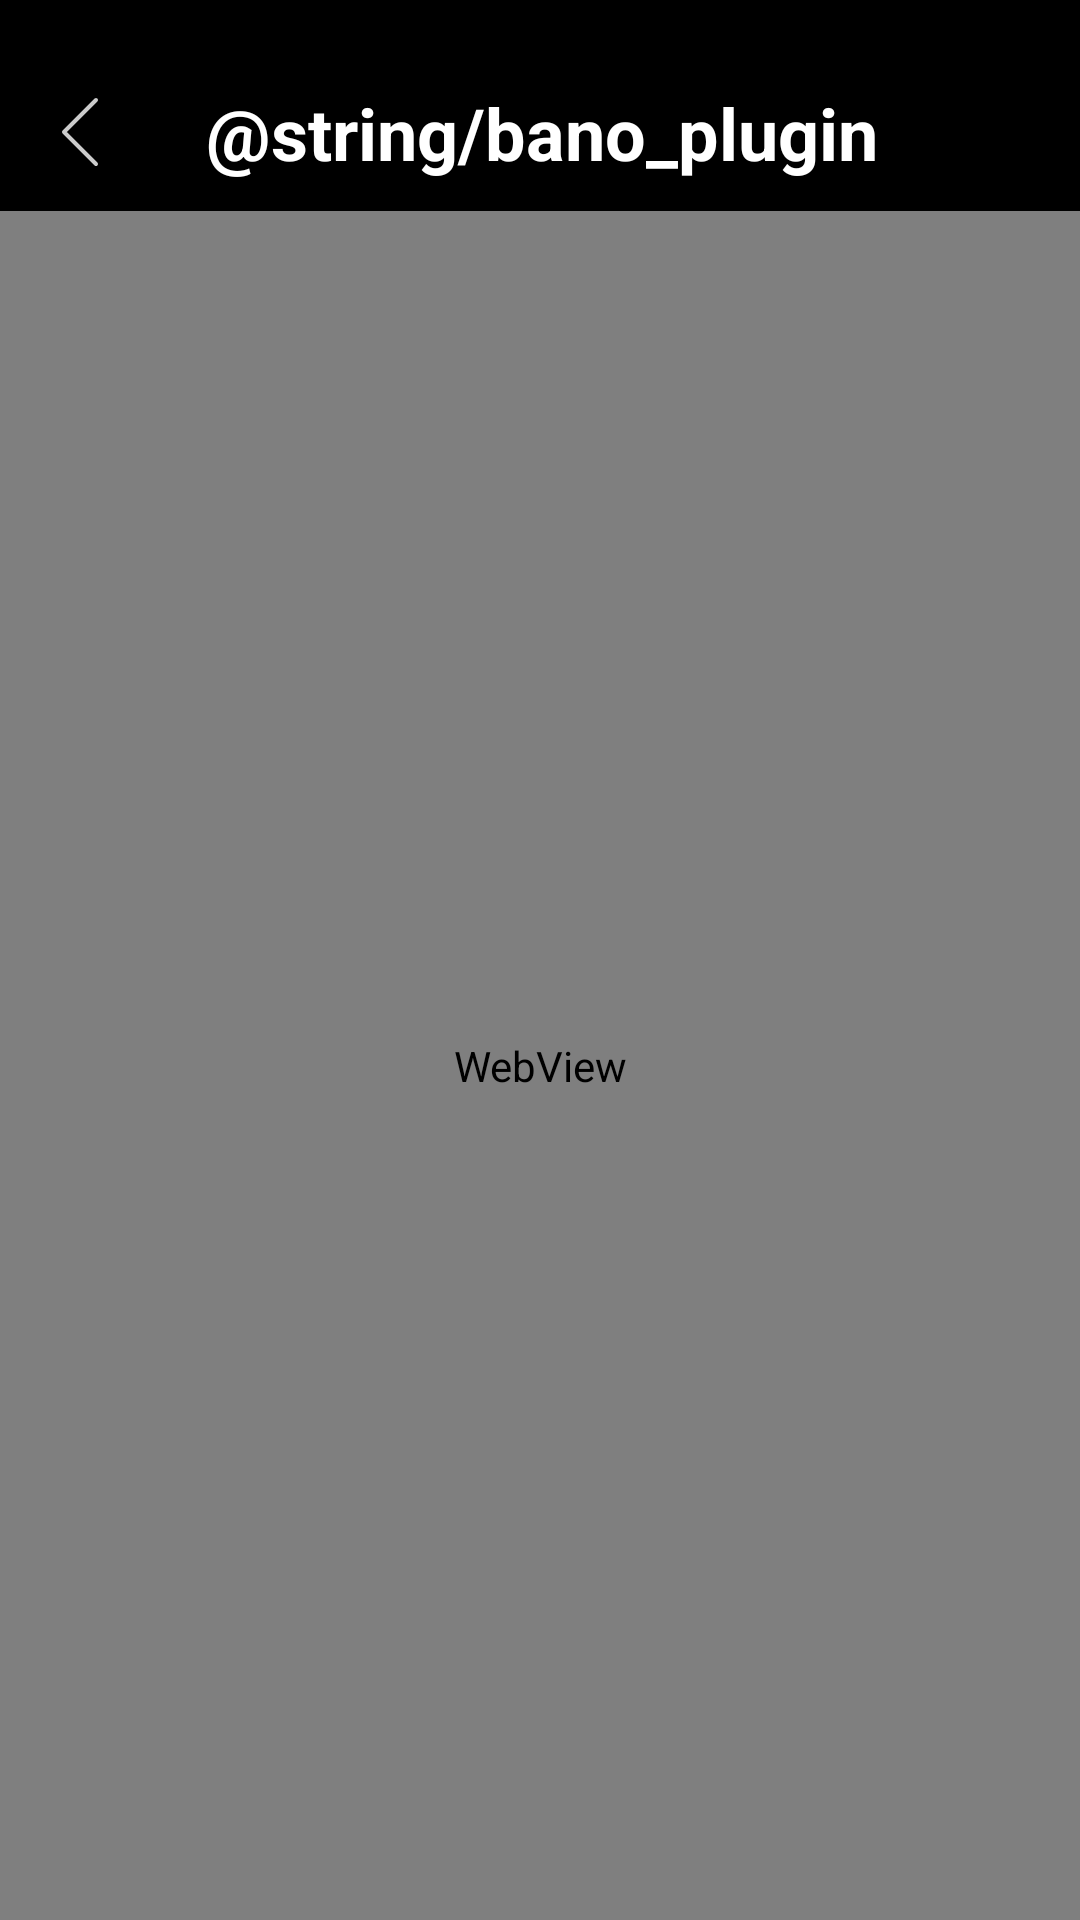

Here is an Android app screen rendered from its layout file. Give the layout XML and the strings, colors and styles it references.
<!-- AndroidManifest.xml: application theme Theme.ASA -->
<!-- res/layout/privacy_policy_activity.xml -->
<?xml version="1.0" encoding="utf-8"?>
<androidx.constraintlayout.widget.ConstraintLayout xmlns:android="http://schemas.android.com/apk/res/android"
    xmlns:app="http://schemas.android.com/apk/res-auto"
    android:background="@color/black"
    android:layout_width="match_parent"
    android:layout_height="match_parent">

    <ImageView
        android:id="@+id/back_btn"
        android:layout_width="48dp"
        android:layout_height="48dp"
        android:layout_marginStart="4dp"
        android:layout_marginTop="20dp"
        android:padding="8dp"
        android:src="@drawable/chevron_left"
        app:layout_constraintStart_toStartOf="parent"
        app:layout_constraintTop_toTopOf="parent" />

    <com.google.android.material.textview.MaterialTextView
        android:id="@+id/header"
        android:layout_width="wrap_content"
        android:layout_height="wrap_content"
        android:layout_marginStart="1dp"
        android:text="@string/bano_plugin"
        android:textColor="@color/white"
        android:textSize="24sp"
        android:textStyle="bold"
        app:layout_constraintBottom_toBottomOf="@id/back_btn"
        app:layout_constraintEnd_toEndOf="parent"
        app:layout_constraintStart_toStartOf="parent"
        app:layout_constraintTop_toTopOf="@id/back_btn" />

    <WebView
        android:layout_marginTop="10dp"
        android:layout_width="match_parent"
        android:id="@+id/web_view"
        app:layout_constraintStart_toStartOf="parent"
        app:layout_constraintEnd_toEndOf="parent"
        app:layout_constraintBottom_toBottomOf="parent"
        app:layout_constraintTop_toBottomOf="@id/header"
        android:layout_height="0dp"/>

</androidx.constraintlayout.widget.ConstraintLayout>
<!-- resources referenced by this layout -->
<resources>
  <color name="black">#000000</color>
  <color name="white">#FFFFFFFF</color>
  <!-- drawable chevron_left (drawable) -->
  <vector xmlns:android="http://schemas.android.com/apk/res/android"
      android:width="24dp"
      android:height="24dp"
      android:viewportWidth="24"
      android:viewportHeight="24">
    <path
        android:strokeWidth="1"
        android:pathData="M15,4L7,12L15,20"
        android:strokeAlpha="0.8"
        android:strokeLineJoin="round"
        android:fillColor="#00000000"
        android:strokeColor="#ffffff"
        android:strokeLineCap="round"/>
  </vector>
  <style name="Theme.ASA" parent="Theme.MaterialComponents.DayNight.DarkActionBar">
          
          <item name="colorPrimary">@color/purple_500</item>
          <item name="colorPrimaryVariant">@color/purple_700</item>
          <item name="colorOnPrimary">@color/white</item>
          
          <item name="colorSecondary">@color/teal_200</item>
          <item name="colorSecondaryVariant">@color/teal_700</item>
          <item name="colorOnSecondary">@color/black</item>
          <item name="windowActionBar">false</item>
          <item name="windowNoTitle">true</item>
          <item name="android:windowFullscreen">true</item>
          
          <item name="android:statusBarColor" tools:targetApi="l">?attr/colorPrimaryVariant</item>
      </style>
  <color name="purple_500">#6911D5</color>
  <color name="purple_700">#6911D5</color>
  <color name="teal_200">#6911D5</color>
  <color name="teal_700">#6911D5</color>
</resources>
